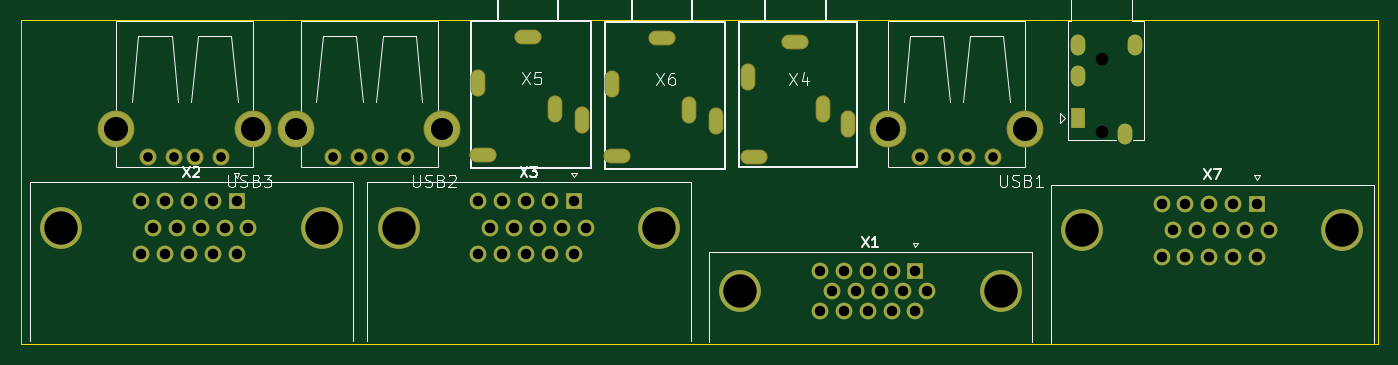
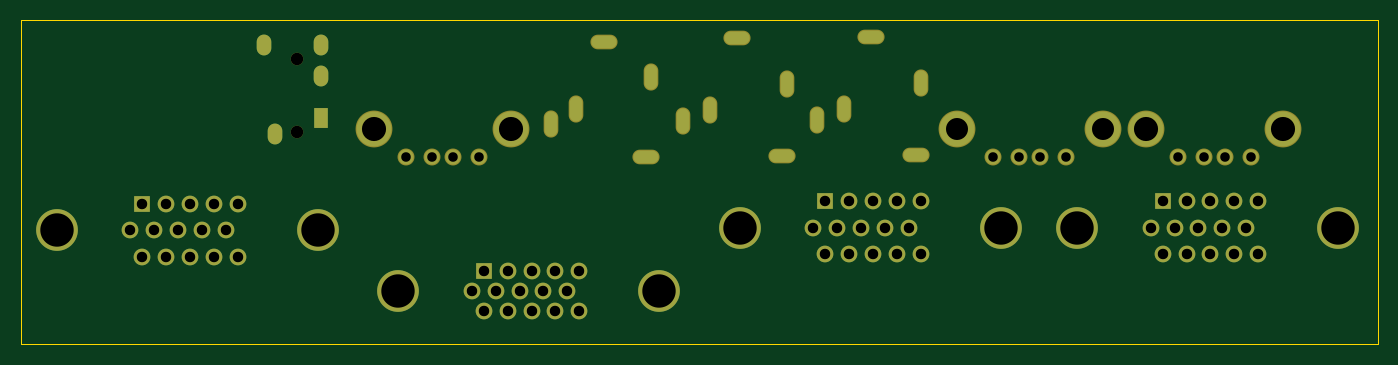
Circuit board: 9 layer files. Board 130.1 x 31.0 mm.
- bottom_copper: FootprintTest-CuBottom.gbr (8779 bytes)
- top_copper: FootprintTest-CuTop.gbr (8779 bytes)
- outline: FootprintTest-EdgeCuts.gbr (690 bytes)
- bottom_mask: FootprintTest-MaskBottom.gbr (3832 bytes)
- top_mask: FootprintTest-MaskTop.gbr (3758 bytes)
- drill: FootprintTest-NPTH.drl (362 bytes)
- drill: FootprintTest-PTH.drl (2964 bytes)
- bottom_silk: FootprintTest-SilkBottom.gbr (3842 bytes)
- top_silk: FootprintTest-SilkTop.gbr (22782 bytes)

=== bottom_copper: FootprintTest-CuBottom.gbr (8779 bytes, source omitted) ===
=== top_copper: FootprintTest-CuTop.gbr (8779 bytes, source omitted) ===
=== outline: FootprintTest-EdgeCuts.gbr ===
%TF.GenerationSoftware,KiCad,Pcbnew,9.0.3*%
%TF.CreationDate,2025-08-28T21:29:03+02:00*%
%TF.ProjectId,FootprintTest,466f6f74-7072-4696-9e74-546573742e6b,rev?*%
%TF.SameCoordinates,Original*%
%TF.FileFunction,Profile,NP*%
%FSLAX46Y46*%
G04 Gerber Fmt 4.6, Leading zero omitted, Abs format (unit mm)*
G04 Created by KiCad (PCBNEW 9.0.3) date 2025-08-28 21:29:03*
%MOMM*%
%LPD*%
G01*
G04 APERTURE LIST*
%TA.AperFunction,Profile*%
%ADD10C,0.050000*%
%TD*%
G04 APERTURE END LIST*
D10*
X237998000Y-115570000D02*
X107899200Y-115570000D01*
X107899200Y-115570000D02*
X107899200Y-84556600D01*
X237998000Y-84531200D02*
X237998000Y-115570000D01*
X107899200Y-84531200D02*
X237998000Y-84531200D01*
M02*

=== bottom_mask: FootprintTest-MaskBottom.gbr ===
%TF.GenerationSoftware,KiCad,Pcbnew,9.0.3*%
%TF.CreationDate,2025-08-28T21:29:03+02:00*%
%TF.ProjectId,FootprintTest,466f6f74-7072-4696-9e74-546573742e6b,rev?*%
%TF.SameCoordinates,Original*%
%TF.FileFunction,Soldermask,Bot*%
%TF.FilePolarity,Negative*%
%FSLAX46Y46*%
G04 Gerber Fmt 4.6, Leading zero omitted, Abs format (unit mm)*
G04 Created by KiCad (PCBNEW 9.0.3) date 2025-08-28 21:29:03*
%MOMM*%
%LPD*%
G01*
G04 APERTURE LIST*
%ADD10C,1.200000*%
%ADD11O,1.400000X2.000000*%
%ADD12R,1.400000X2.000000*%
%ADD13C,4.000000*%
%ADD14R,1.600000X1.600000*%
%ADD15C,1.600000*%
%ADD16C,1.625600*%
%ADD17C,3.530600*%
%ADD18O,2.603200X1.403200*%
%ADD19O,1.403200X2.603200*%
G04 APERTURE END LIST*
D10*
%TO.C,X8*%
X211490200Y-88202400D03*
X211490200Y-95202400D03*
D11*
X214690200Y-86902400D03*
X209190200Y-89902400D03*
X209190200Y-86902400D03*
X213690200Y-95402400D03*
D12*
X209190200Y-93902400D03*
%TD*%
D13*
%TO.C,X7*%
X209569000Y-104648000D03*
X234569000Y-104648000D03*
D14*
X226384000Y-102108000D03*
D15*
X224094000Y-102108000D03*
X221804000Y-102108000D03*
X219514000Y-102108000D03*
X217224000Y-102108000D03*
X227529000Y-104648000D03*
X225239000Y-104648000D03*
X222949000Y-104648000D03*
X220659000Y-104648000D03*
X218369000Y-104648000D03*
X226384000Y-107188000D03*
X224094000Y-107188000D03*
X221804000Y-107188000D03*
X219514000Y-107188000D03*
X217224000Y-107188000D03*
%TD*%
D13*
%TO.C,X3*%
X144094000Y-104419400D03*
X169094000Y-104419400D03*
D14*
X160909000Y-101879400D03*
D15*
X158619000Y-101879400D03*
X156329000Y-101879400D03*
X154039000Y-101879400D03*
X151749000Y-101879400D03*
X162054000Y-104419400D03*
X159764000Y-104419400D03*
X157474000Y-104419400D03*
X155184000Y-104419400D03*
X152894000Y-104419400D03*
X160909000Y-106959400D03*
X158619000Y-106959400D03*
X156329000Y-106959400D03*
X154039000Y-106959400D03*
X151749000Y-106959400D03*
%TD*%
D16*
%TO.C,USB2*%
X140296900Y-97650300D03*
X142303500Y-97650300D03*
X137807700Y-97650300D03*
D17*
X148300200Y-94932500D03*
X134300200Y-94932500D03*
D16*
X144792700Y-97650300D03*
%TD*%
D18*
%TO.C,X6*%
X169363800Y-86266400D03*
D19*
X164563800Y-90666400D03*
X174563800Y-94166400D03*
D18*
X165063800Y-97566400D03*
D19*
X171963800Y-93166400D03*
%TD*%
D13*
%TO.C,X1*%
X176821200Y-110485000D03*
X201821200Y-110485000D03*
D14*
X193636200Y-108595000D03*
D15*
X191346200Y-108595000D03*
X189056200Y-108595000D03*
X186766200Y-108595000D03*
X184476200Y-108595000D03*
X194781200Y-110495000D03*
X192491200Y-110495000D03*
X190201200Y-110495000D03*
X187911200Y-110495000D03*
X185621200Y-110495000D03*
X193636200Y-112395000D03*
X191346200Y-112395000D03*
X189056200Y-112395000D03*
X186766200Y-112395000D03*
X184476200Y-112395000D03*
%TD*%
D18*
%TO.C,X5*%
X156505600Y-86181200D03*
D19*
X151705600Y-90581200D03*
X161705600Y-94081200D03*
D18*
X152205600Y-97481200D03*
D19*
X159105600Y-93081200D03*
%TD*%
D16*
%TO.C,USB1*%
X196583300Y-97650300D03*
X198589900Y-97650300D03*
X194094100Y-97650300D03*
D17*
X204152500Y-94932500D03*
X191020700Y-94932500D03*
D16*
X201079100Y-97650300D03*
%TD*%
%TO.C,USB3*%
X122605800Y-97650300D03*
X124612400Y-97650300D03*
X120116600Y-97650300D03*
D17*
X130175000Y-94932500D03*
X117043200Y-94932500D03*
D16*
X127101600Y-97650300D03*
%TD*%
D13*
%TO.C,X2*%
X111750400Y-104444800D03*
X136750400Y-104444800D03*
D14*
X128565400Y-101904800D03*
D15*
X126275400Y-101904800D03*
X123985400Y-101904800D03*
X121695400Y-101904800D03*
X119405400Y-101904800D03*
X129710400Y-104444800D03*
X127420400Y-104444800D03*
X125130400Y-104444800D03*
X122840400Y-104444800D03*
X120550400Y-104444800D03*
X128565400Y-106984800D03*
X126275400Y-106984800D03*
X123985400Y-106984800D03*
X121695400Y-106984800D03*
X119405400Y-106984800D03*
%TD*%
D18*
%TO.C,X4*%
X182122000Y-86665200D03*
D19*
X177572000Y-89965200D03*
X187172000Y-94465200D03*
D18*
X178122000Y-97665200D03*
D19*
X184772000Y-93065200D03*
%TD*%
M02*

=== top_mask: FootprintTest-MaskTop.gbr ===
%TF.GenerationSoftware,KiCad,Pcbnew,9.0.3*%
%TF.CreationDate,2025-08-28T21:29:03+02:00*%
%TF.ProjectId,FootprintTest,466f6f74-7072-4696-9e74-546573742e6b,rev?*%
%TF.SameCoordinates,Original*%
%TF.FileFunction,Soldermask,Top*%
%TF.FilePolarity,Negative*%
%FSLAX46Y46*%
G04 Gerber Fmt 4.6, Leading zero omitted, Abs format (unit mm)*
G04 Created by KiCad (PCBNEW 9.0.3) date 2025-08-28 21:29:03*
%MOMM*%
%LPD*%
G01*
G04 APERTURE LIST*
%ADD10O,1.400000X2.000000*%
%ADD11R,1.400000X2.000000*%
%ADD12C,4.000000*%
%ADD13R,1.600000X1.600000*%
%ADD14C,1.600000*%
%ADD15C,1.625600*%
%ADD16C,3.530600*%
%ADD17O,2.603200X1.403200*%
%ADD18O,1.403200X2.603200*%
G04 APERTURE END LIST*
D10*
%TO.C,X8*%
X214690200Y-86902400D03*
X209190200Y-89902400D03*
X209190200Y-86902400D03*
X213690200Y-95402400D03*
D11*
X209190200Y-93902400D03*
%TD*%
D12*
%TO.C,X7*%
X209569000Y-104648000D03*
X234569000Y-104648000D03*
D13*
X226384000Y-102108000D03*
D14*
X224094000Y-102108000D03*
X221804000Y-102108000D03*
X219514000Y-102108000D03*
X217224000Y-102108000D03*
X227529000Y-104648000D03*
X225239000Y-104648000D03*
X222949000Y-104648000D03*
X220659000Y-104648000D03*
X218369000Y-104648000D03*
X226384000Y-107188000D03*
X224094000Y-107188000D03*
X221804000Y-107188000D03*
X219514000Y-107188000D03*
X217224000Y-107188000D03*
%TD*%
D12*
%TO.C,X3*%
X144094000Y-104419400D03*
X169094000Y-104419400D03*
D13*
X160909000Y-101879400D03*
D14*
X158619000Y-101879400D03*
X156329000Y-101879400D03*
X154039000Y-101879400D03*
X151749000Y-101879400D03*
X162054000Y-104419400D03*
X159764000Y-104419400D03*
X157474000Y-104419400D03*
X155184000Y-104419400D03*
X152894000Y-104419400D03*
X160909000Y-106959400D03*
X158619000Y-106959400D03*
X156329000Y-106959400D03*
X154039000Y-106959400D03*
X151749000Y-106959400D03*
%TD*%
D15*
%TO.C,USB2*%
X140296900Y-97650300D03*
X142303500Y-97650300D03*
X137807700Y-97650300D03*
D16*
X148300200Y-94932500D03*
X134300200Y-94932500D03*
D15*
X144792700Y-97650300D03*
%TD*%
D17*
%TO.C,X6*%
X169363800Y-86266400D03*
D18*
X164563800Y-90666400D03*
X174563800Y-94166400D03*
D17*
X165063800Y-97566400D03*
D18*
X171963800Y-93166400D03*
%TD*%
D12*
%TO.C,X1*%
X176821200Y-110485000D03*
X201821200Y-110485000D03*
D13*
X193636200Y-108595000D03*
D14*
X191346200Y-108595000D03*
X189056200Y-108595000D03*
X186766200Y-108595000D03*
X184476200Y-108595000D03*
X194781200Y-110495000D03*
X192491200Y-110495000D03*
X190201200Y-110495000D03*
X187911200Y-110495000D03*
X185621200Y-110495000D03*
X193636200Y-112395000D03*
X191346200Y-112395000D03*
X189056200Y-112395000D03*
X186766200Y-112395000D03*
X184476200Y-112395000D03*
%TD*%
D17*
%TO.C,X5*%
X156505600Y-86181200D03*
D18*
X151705600Y-90581200D03*
X161705600Y-94081200D03*
D17*
X152205600Y-97481200D03*
D18*
X159105600Y-93081200D03*
%TD*%
D15*
%TO.C,USB1*%
X196583300Y-97650300D03*
X198589900Y-97650300D03*
X194094100Y-97650300D03*
D16*
X204152500Y-94932500D03*
X191020700Y-94932500D03*
D15*
X201079100Y-97650300D03*
%TD*%
%TO.C,USB3*%
X122605800Y-97650300D03*
X124612400Y-97650300D03*
X120116600Y-97650300D03*
D16*
X130175000Y-94932500D03*
X117043200Y-94932500D03*
D15*
X127101600Y-97650300D03*
%TD*%
D12*
%TO.C,X2*%
X111750400Y-104444800D03*
X136750400Y-104444800D03*
D13*
X128565400Y-101904800D03*
D14*
X126275400Y-101904800D03*
X123985400Y-101904800D03*
X121695400Y-101904800D03*
X119405400Y-101904800D03*
X129710400Y-104444800D03*
X127420400Y-104444800D03*
X125130400Y-104444800D03*
X122840400Y-104444800D03*
X120550400Y-104444800D03*
X128565400Y-106984800D03*
X126275400Y-106984800D03*
X123985400Y-106984800D03*
X121695400Y-106984800D03*
X119405400Y-106984800D03*
%TD*%
D17*
%TO.C,X4*%
X182122000Y-86665200D03*
D18*
X177572000Y-89965200D03*
X187172000Y-94465200D03*
D17*
X178122000Y-97665200D03*
D18*
X184772000Y-93065200D03*
%TD*%
M02*

=== drill: FootprintTest-NPTH.drl ===
M48
; DRILL file {KiCad 9.0.3} date 2025-08-28T21:29:03+0200
; FORMAT={-:-/ absolute / inch / decimal}
; #@! TF.CreationDate,2025-08-28T21:29:03+02:00
; #@! TF.GenerationSoftware,Kicad,Pcbnew,9.0.3
; #@! TF.FileFunction,NonPlated,1,2,NPTH
FMAT,2
INCH
; #@! TA.AperFunction,NonPlated,NPTH,ComponentDrill
T1C0.0472
%
G90
G05
T1
X8.3264Y-3.4725
X8.3264Y-3.7481
M30

=== drill: FootprintTest-PTH.drl ===
M48
; DRILL file {KiCad 9.0.3} date 2025-08-28T21:29:03+0200
; FORMAT={-:-/ absolute / inch / decimal}
; #@! TF.CreationDate,2025-08-28T21:29:03+02:00
; #@! TF.GenerationSoftware,Kicad,Pcbnew,9.0.3
; #@! TF.FileFunction,Plated,1,2,PTH
FMAT,2
INCH
; #@! TA.AperFunction,Plated,PTH,ComponentDrill
T1C0.0236
; #@! TA.AperFunction,Plated,PTH,ComponentDrill
T2C0.0315
; #@! TA.AperFunction,Plated,PTH,ComponentDrill
T3C0.0360
; #@! TA.AperFunction,Plated,PTH,ComponentDrill
T4C0.0394
; #@! TA.AperFunction,Plated,PTH,ComponentDrill
T5C0.0831
; #@! TA.AperFunction,Plated,PTH,ComponentDrill
T6C0.0910
; #@! TA.AperFunction,Plated,PTH,ComponentDrill
T7C0.1260
%
G90
G05
T3
X4.729Y-3.8445
X4.827Y-3.8445
X4.906Y-3.8445
X5.004Y-3.8445
X5.4255Y-3.8445
X5.5235Y-3.8445
X5.6025Y-3.8445
X5.7005Y-3.8445
X7.6415Y-3.8445
X7.7395Y-3.8445
X7.8185Y-3.8445
X7.9165Y-3.8445
T4
X4.701Y-4.012
X4.701Y-4.212
X4.7461Y-4.112
X4.7912Y-4.012
X4.7912Y-4.212
X4.8362Y-4.112
X4.8813Y-4.012
X4.8813Y-4.212
X4.9264Y-4.112
X4.9715Y-4.012
X4.9715Y-4.212
X5.0166Y-4.112
X5.0616Y-4.012
X5.0616Y-4.212
X5.1067Y-4.112
X5.9744Y-4.011
X5.9744Y-4.211
X6.0194Y-4.111
X6.0645Y-4.011
X6.0645Y-4.211
X6.1096Y-4.111
X6.1547Y-4.011
X6.1547Y-4.211
X6.1998Y-4.111
X6.2448Y-4.011
X6.2448Y-4.211
X6.2899Y-4.111
X6.335Y-4.011
X6.335Y-4.211
X6.3801Y-4.111
X7.2628Y-4.2754
X7.2628Y-4.425
X7.3079Y-4.3502
X7.353Y-4.2754
X7.353Y-4.425
X7.3981Y-4.3502
X7.4432Y-4.2754
X7.4432Y-4.425
X7.4882Y-4.3502
X7.5333Y-4.2754
X7.5333Y-4.425
X7.5784Y-4.3502
X7.6235Y-4.2754
X7.6235Y-4.425
X7.6686Y-4.3502
X8.5521Y-4.02
X8.5521Y-4.22
X8.5972Y-4.12
X8.6423Y-4.02
X8.6423Y-4.22
X8.6874Y-4.12
X8.7324Y-4.02
X8.7324Y-4.22
X8.7775Y-4.12
X8.8226Y-4.02
X8.8226Y-4.22
X8.8677Y-4.12
X8.9128Y-4.02
X8.9128Y-4.22
X8.9578Y-4.12
T5
X5.2874Y-3.7375
X5.8386Y-3.7375
T6
X4.608Y-3.7375
X5.125Y-3.7375
X7.5205Y-3.7375
X8.0375Y-3.7375
T7
X4.3996Y-4.112
X5.3839Y-4.112
X5.673Y-4.111
X6.6572Y-4.111
X6.9615Y-4.3498
X7.9457Y-4.3498
X8.2507Y-4.12
X9.235Y-4.12
T1
G00X5.9727Y-3.5859
M15
G01X5.9727Y-3.5465
M16
G05
G00X6.3664Y-3.7237
M15
G01X6.3664Y-3.6843
M16
G05
G00X6.4789Y-3.5892
M15
G01X6.4789Y-3.5499
M16
G05
G00X6.8726Y-3.727
M15
G01X6.8726Y-3.6877
M16
G05
G00X8.2358Y-3.4095
M15
G01X8.2358Y-3.4332
M16
G05
G00X8.2358Y-3.5277
M15
G01X8.2358Y-3.5513
M16
G05
G00X8.2358Y-3.6851
M15
G01X8.2358Y-3.7088
M16
G05
G00X8.413Y-3.7442
M15
G01X8.413Y-3.7678
M16
G05
G00X8.4524Y-3.4095
M15
G01X8.4524Y-3.4332
M16
G05
T2
G00X6.0081Y-3.8378
M15
G01X5.9766Y-3.8378
M16
G05
G00X6.1774Y-3.393
M15
G01X6.1459Y-3.393
M16
G05
G00X6.264Y-3.6804
M15
G01X6.264Y-3.6489
M16
G05
G00X6.5143Y-3.8412
M15
G01X6.4828Y-3.8412
M16
G05
G00X6.6836Y-3.3963
M15
G01X6.6521Y-3.3963
M16
G05
G00X6.7702Y-3.6837
M15
G01X6.7702Y-3.6522
M16
G05
G00X6.991Y-3.5577
M15
G01X6.991Y-3.5262
M16
G05
G00X7.0284Y-3.8451
M15
G01X6.9969Y-3.8451
M16
G05
G00X7.1859Y-3.412
M15
G01X7.1544Y-3.412
M16
G05
G00X7.2745Y-3.6797
M15
G01X7.2745Y-3.6482
M16
G05
G00X7.369Y-3.7349
M15
G01X7.369Y-3.7034
M16
G05
M30

=== bottom_silk: FootprintTest-SilkBottom.gbr ===
%TF.GenerationSoftware,KiCad,Pcbnew,9.0.3*%
%TF.CreationDate,2025-08-28T21:29:03+02:00*%
%TF.ProjectId,FootprintTest,466f6f74-7072-4696-9e74-546573742e6b,rev?*%
%TF.SameCoordinates,Original*%
%TF.FileFunction,Legend,Bot*%
%TF.FilePolarity,Positive*%
%FSLAX46Y46*%
G04 Gerber Fmt 4.6, Leading zero omitted, Abs format (unit mm)*
G04 Created by KiCad (PCBNEW 9.0.3) date 2025-08-28 21:29:03*
%MOMM*%
%LPD*%
G01*
G04 APERTURE LIST*
%ADD10C,1.200000*%
%ADD11O,1.400000X2.000000*%
%ADD12R,1.400000X2.000000*%
%ADD13C,4.000000*%
%ADD14R,1.600000X1.600000*%
%ADD15C,1.600000*%
%ADD16C,1.625600*%
%ADD17C,3.530600*%
%ADD18O,2.603200X1.403200*%
%ADD19O,1.403200X2.603200*%
G04 APERTURE END LIST*
%LPC*%
D10*
%TO.C,X8*%
X211490200Y-88202400D03*
X211490200Y-95202400D03*
D11*
X214690200Y-86902400D03*
X209190200Y-89902400D03*
X209190200Y-86902400D03*
X213690200Y-95402400D03*
D12*
X209190200Y-93902400D03*
%TD*%
D13*
%TO.C,X7*%
X209569000Y-104648000D03*
X234569000Y-104648000D03*
D14*
X226384000Y-102108000D03*
D15*
X224094000Y-102108000D03*
X221804000Y-102108000D03*
X219514000Y-102108000D03*
X217224000Y-102108000D03*
X227529000Y-104648000D03*
X225239000Y-104648000D03*
X222949000Y-104648000D03*
X220659000Y-104648000D03*
X218369000Y-104648000D03*
X226384000Y-107188000D03*
X224094000Y-107188000D03*
X221804000Y-107188000D03*
X219514000Y-107188000D03*
X217224000Y-107188000D03*
%TD*%
D13*
%TO.C,X3*%
X144094000Y-104419400D03*
X169094000Y-104419400D03*
D14*
X160909000Y-101879400D03*
D15*
X158619000Y-101879400D03*
X156329000Y-101879400D03*
X154039000Y-101879400D03*
X151749000Y-101879400D03*
X162054000Y-104419400D03*
X159764000Y-104419400D03*
X157474000Y-104419400D03*
X155184000Y-104419400D03*
X152894000Y-104419400D03*
X160909000Y-106959400D03*
X158619000Y-106959400D03*
X156329000Y-106959400D03*
X154039000Y-106959400D03*
X151749000Y-106959400D03*
%TD*%
D16*
%TO.C,USB2*%
X140296900Y-97650300D03*
X142303500Y-97650300D03*
X137807700Y-97650300D03*
D17*
X148300200Y-94932500D03*
X134300200Y-94932500D03*
D16*
X144792700Y-97650300D03*
%TD*%
D18*
%TO.C,X6*%
X169363800Y-86266400D03*
D19*
X164563800Y-90666400D03*
X174563800Y-94166400D03*
D18*
X165063800Y-97566400D03*
D19*
X171963800Y-93166400D03*
%TD*%
D13*
%TO.C,X1*%
X176821200Y-110485000D03*
X201821200Y-110485000D03*
D14*
X193636200Y-108595000D03*
D15*
X191346200Y-108595000D03*
X189056200Y-108595000D03*
X186766200Y-108595000D03*
X184476200Y-108595000D03*
X194781200Y-110495000D03*
X192491200Y-110495000D03*
X190201200Y-110495000D03*
X187911200Y-110495000D03*
X185621200Y-110495000D03*
X193636200Y-112395000D03*
X191346200Y-112395000D03*
X189056200Y-112395000D03*
X186766200Y-112395000D03*
X184476200Y-112395000D03*
%TD*%
D18*
%TO.C,X5*%
X156505600Y-86181200D03*
D19*
X151705600Y-90581200D03*
X161705600Y-94081200D03*
D18*
X152205600Y-97481200D03*
D19*
X159105600Y-93081200D03*
%TD*%
D16*
%TO.C,USB1*%
X196583300Y-97650300D03*
X198589900Y-97650300D03*
X194094100Y-97650300D03*
D17*
X204152500Y-94932500D03*
X191020700Y-94932500D03*
D16*
X201079100Y-97650300D03*
%TD*%
%TO.C,USB3*%
X122605800Y-97650300D03*
X124612400Y-97650300D03*
X120116600Y-97650300D03*
D17*
X130175000Y-94932500D03*
X117043200Y-94932500D03*
D16*
X127101600Y-97650300D03*
%TD*%
D13*
%TO.C,X2*%
X111750400Y-104444800D03*
X136750400Y-104444800D03*
D14*
X128565400Y-101904800D03*
D15*
X126275400Y-101904800D03*
X123985400Y-101904800D03*
X121695400Y-101904800D03*
X119405400Y-101904800D03*
X129710400Y-104444800D03*
X127420400Y-104444800D03*
X125130400Y-104444800D03*
X122840400Y-104444800D03*
X120550400Y-104444800D03*
X128565400Y-106984800D03*
X126275400Y-106984800D03*
X123985400Y-106984800D03*
X121695400Y-106984800D03*
X119405400Y-106984800D03*
%TD*%
D18*
%TO.C,X4*%
X182122000Y-86665200D03*
D19*
X177572000Y-89965200D03*
X187172000Y-94465200D03*
D18*
X178122000Y-97665200D03*
D19*
X184772000Y-93065200D03*
%TD*%
%LPD*%
M02*

=== top_silk: FootprintTest-SilkTop.gbr (22782 bytes, source omitted) ===
